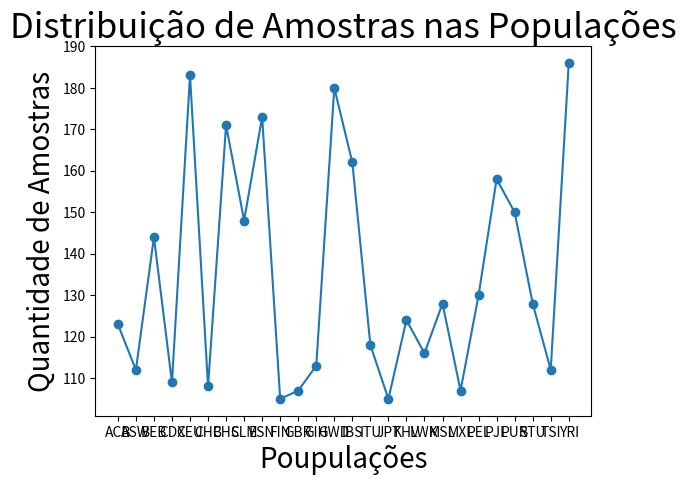

Generate this figure with matplotlib:
import matplotlib.pyplot as plt

x = ["ACB", "ASW", "BEB", "CDX", "CEU", "CHB", "CHS", "CLM", "ESN", "FIN", "GBR", "GIH", "GWD", "IBS", "ITU", "JPT", "KHV", "LWK", "MSL", "MXL", "PEL", "PJL", "PUR", "STU", "TSI", "YRI"]
y = [123, 112, 144, 109, 183, 108, 171, 148, 173, 105, 107, 113, 180, 162, 118, 105, 124, 116, 128, 107, 130, 158, 150, 128, 112, 186]

plt.title("Distribuição de Amostras nas Populações", fontsize=25)
plt.xlabel("Poupulações",fontsize=20)
plt.ylabel("Quantidade de Amostras",fontsize=20)

plt.scatter(x,y)
plt.plot(x,y)

plt.show()


